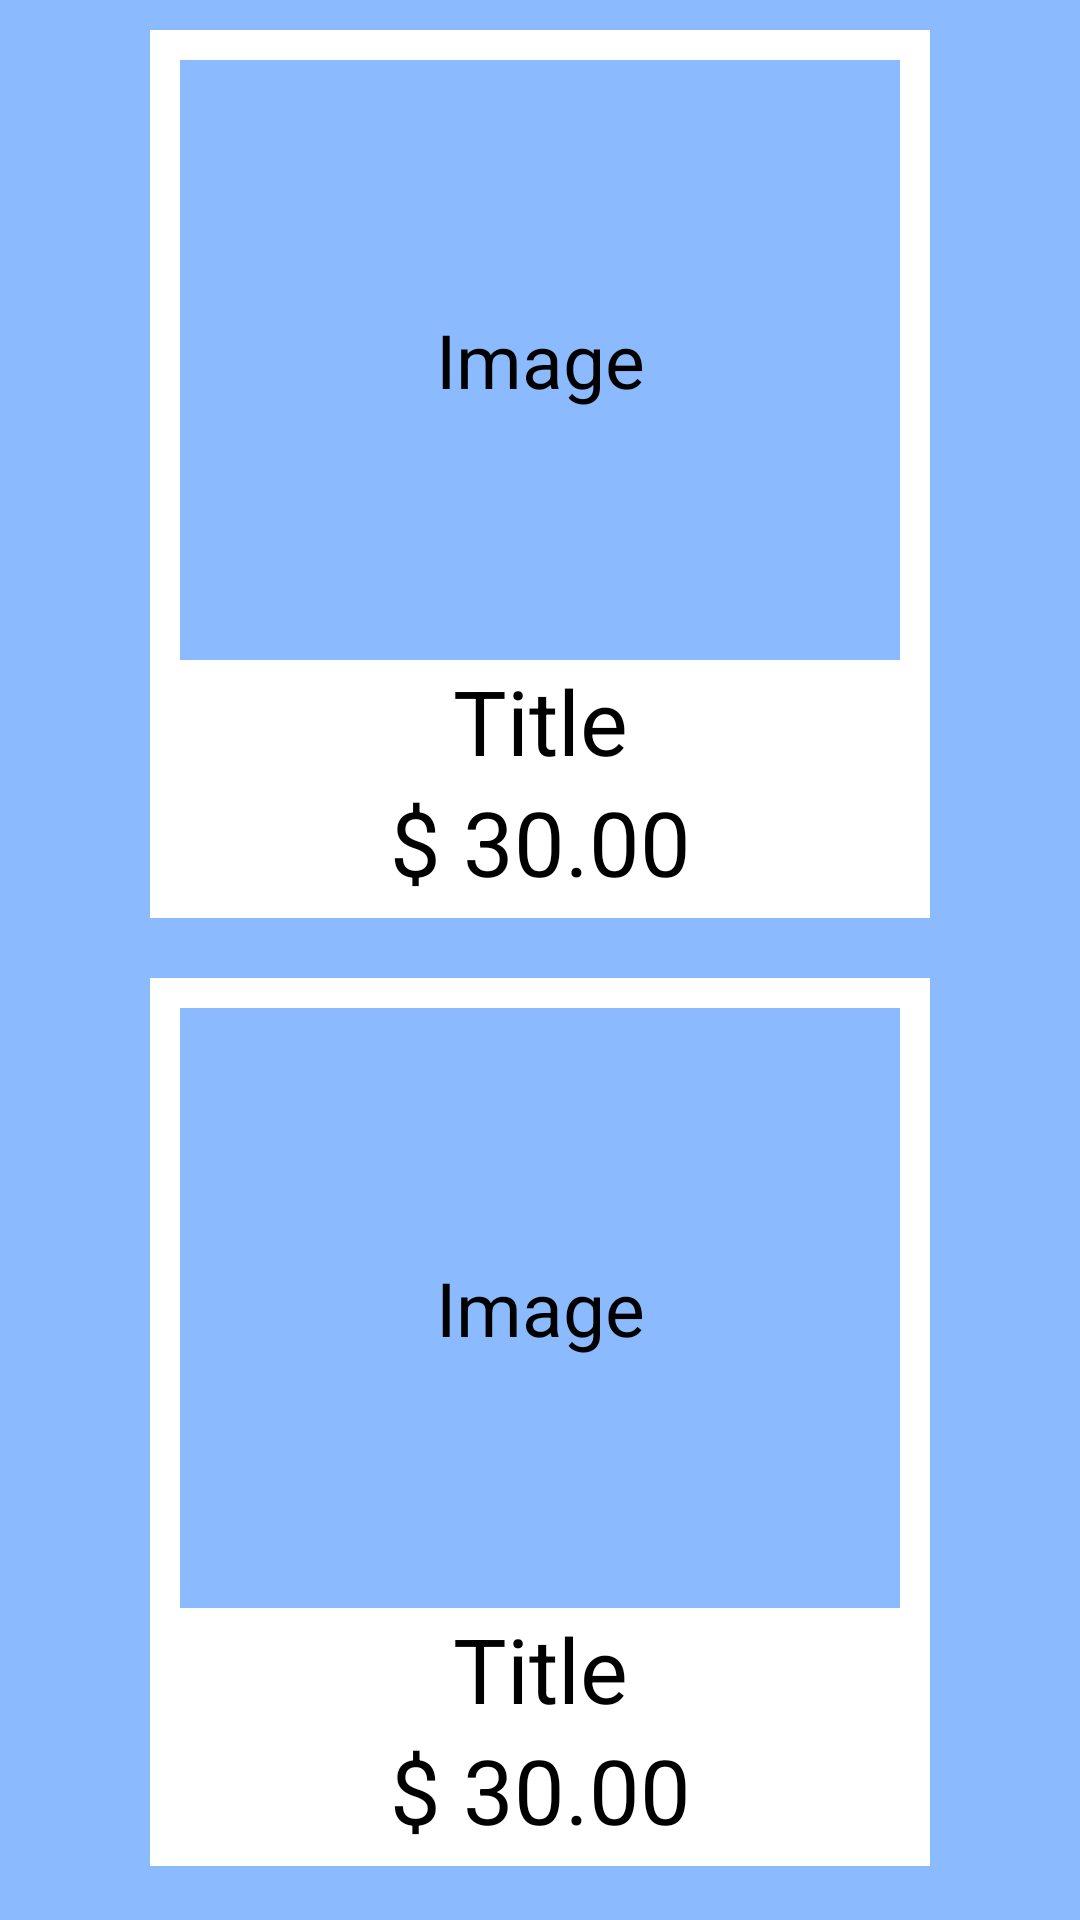

This screen was rendered from an Android layout file. Write that file and the resources it references.
<!-- AndroidManifest.xml: application theme Theme.Ionizemobile -->
<!-- res/layout/activity_main_page2.xml -->
<?xml version="1.0" encoding="utf-8"?>
<LinearLayout xmlns:android="http://schemas.android.com/apk/res/android"
    xmlns:app="http://schemas.android.com/apk/res-auto"
    xmlns:tools="http://schemas.android.com/tools"
    android:layout_width="match_parent"
    android:layout_height="match_parent"
    tools:context=".MainPage"
    android:background="@color/light_blue"
    android:orientation="vertical">

    <ScrollView
        android:layout_width="match_parent"
        android:layout_height="match_parent">

        <LinearLayout
            android:layout_width="match_parent"
            android:layout_height="wrap_content"
            android:orientation="vertical"
            android:paddingHorizontal="50dp">

            <LinearLayout
                android:layout_width="match_parent"
                android:layout_height="296dp"
                android:background="@color/white"
                android:layout_marginVertical="10dp"
                android:orientation="vertical"
                android:padding="10dp">

                <LinearLayout
                    android:layout_width="match_parent"
                    android:layout_height="200dp"
                    android:background="@color/light_blue"
                    android:gravity="center">

                    <TextView
                        android:layout_width="match_parent"
                        android:layout_height="wrap_content"
                        android:textSize="25sp"
                        android:text="Image"
                        android:gravity="center"
                        android:textColor="@color/black"/>

                </LinearLayout>

                <TextView
                    android:layout_width="match_parent"
                    android:layout_height="wrap_content"
                    android:textSize="30sp"
                    android:text="Title"
                    android:gravity="center"
                    android:textColor="@color/black"/>

                <TextView
                    android:layout_width="match_parent"
                    android:layout_height="wrap_content"
                    android:textSize="30sp"
                    android:text="$ 30.00"
                    android:gravity="center"
                    android:textColor="@color/black"/>

            </LinearLayout>



            <LinearLayout
                android:layout_width="match_parent"
                android:layout_height="296dp"
                android:background="@color/white"
                android:layout_marginVertical="10dp"
                android:orientation="vertical"
                android:padding="10dp">

                <LinearLayout
                    android:layout_width="match_parent"
                    android:layout_height="200dp"
                    android:background="@color/light_blue"
                    android:gravity="center">

                    <TextView
                        android:layout_width="match_parent"
                        android:layout_height="wrap_content"
                        android:textSize="25sp"
                        android:text="Image"
                        android:gravity="center"
                        android:textColor="@color/black"/>

                </LinearLayout>

                <TextView
                    android:layout_width="match_parent"
                    android:layout_height="wrap_content"
                    android:textSize="30sp"
                    android:text="Title"
                    android:gravity="center"
                    android:textColor="@color/black"/>

                <TextView
                    android:layout_width="match_parent"
                    android:layout_height="wrap_content"
                    android:textSize="30sp"
                    android:text="$ 30.00"
                    android:gravity="center"
                    android:textColor="@color/black"/>

            </LinearLayout>

            <LinearLayout
                android:layout_width="match_parent"
                android:layout_height="296dp"
                android:background="@color/white"
                android:layout_marginVertical="10dp"
                android:orientation="vertical"
                android:padding="10dp">

                <LinearLayout
                    android:layout_width="match_parent"
                    android:layout_height="200dp"
                    android:background="@color/light_blue"
                    android:gravity="center">

                    <TextView
                        android:layout_width="match_parent"
                        android:layout_height="wrap_content"
                        android:textSize="25sp"
                        android:text="Image"
                        android:gravity="center"
                        android:textColor="@color/black"/>

                </LinearLayout>

                <TextView
                    android:layout_width="match_parent"
                    android:layout_height="wrap_content"
                    android:textSize="30sp"
                    android:text="Title"
                    android:gravity="center"
                    android:textColor="@color/black"/>

                <TextView
                    android:layout_width="match_parent"
                    android:layout_height="wrap_content"
                    android:textSize="30sp"
                    android:text="$ 30.00"
                    android:gravity="center"
                    android:textColor="@color/black"/>

            </LinearLayout>





        </LinearLayout>

    </ScrollView>



</LinearLayout>
<!-- resources referenced by this layout -->
<resources>
  <color name="black">#FF000000</color>
  <color name="light_blue">#8cbaff</color>
  <color name="white">#FFFFFFFF</color>
  <style name="Theme.Ionizemobile" parent="ThemeOverlay.MaterialComponents.Dark.ActionBar">
          
          <item name="colorPrimary">@color/light_blue</item>
          <item name="colorPrimaryVariant">@color/black</item>
          <item name="colorOnPrimary">@color/white</item>
      </style>
</resources>
